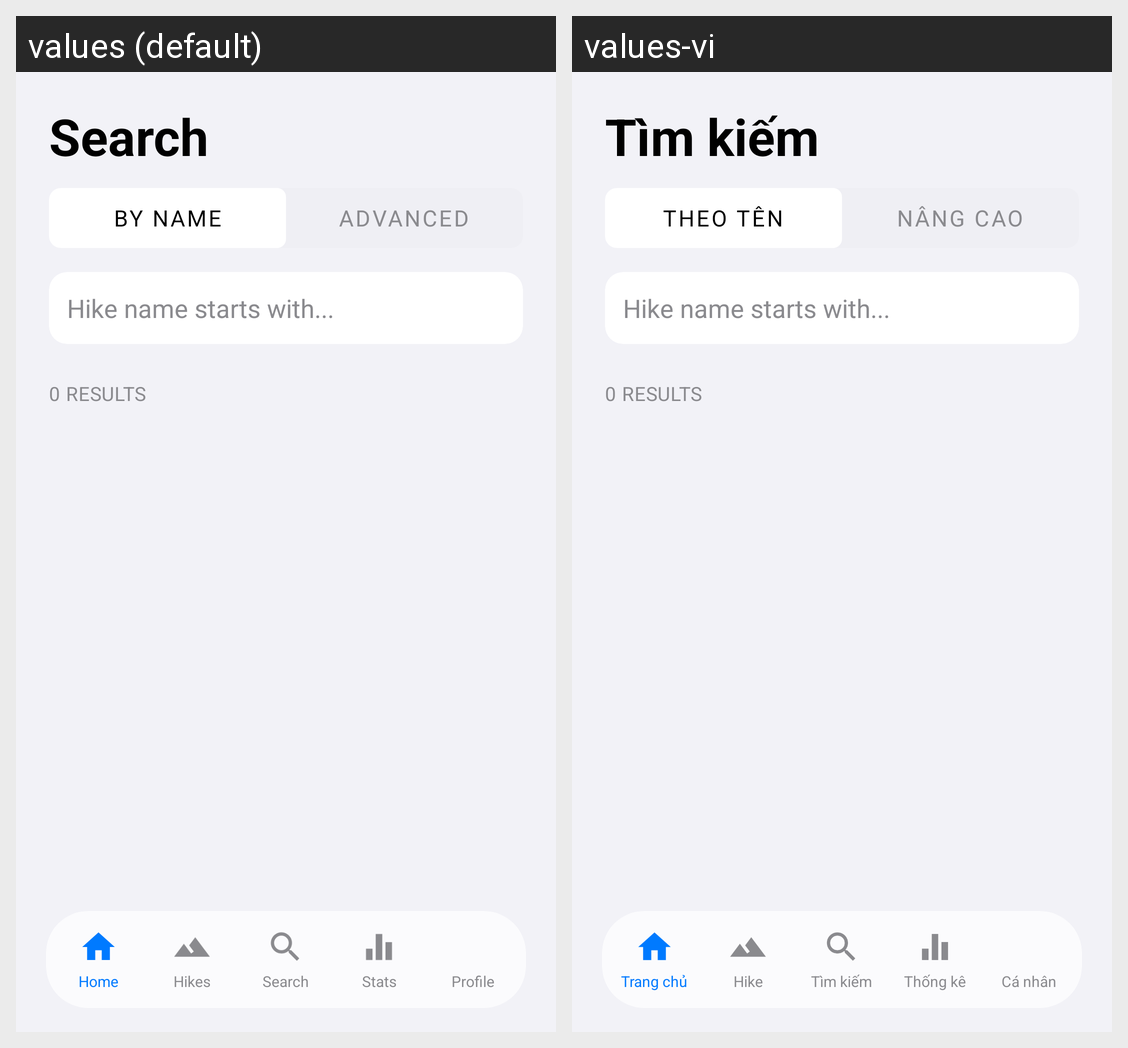

Locale-by-locale string values for the Android screen shown in this grid:
Android screen res/layout/activity_search.xml rendered under 2 locales, left to right: values (default), values-vi. Device: Nexus 5 (rendered at 1080×1920; each locale shown at half size, 540×960, under a caption strip naming it); theme Theme.MHikeCWLeGiaHuy.
Strings drawn on this screen, with the default value and each locale's value (text and hints the layout hard-codes, and strings that could not be matched under every locale, appear in the picture but are not listed):

search
  values: Search
  values-vi: Tìm kiếm

search_by_name
  values: By name
  values-vi: Theo tên

search_advanced
  values: Advanced
  values-vi: Nâng cao

nav_home
  values: Home
  values-vi: Trang chủ

nav_hikes
  values: Hikes
  values-vi: Hike

nav_search
  values: Search
  values-vi: Tìm kiếm

nav_stats
  values: Stats
  values-vi: Thống kê

nav_profile
  values: Profile
  values-vi: Cá nhân
